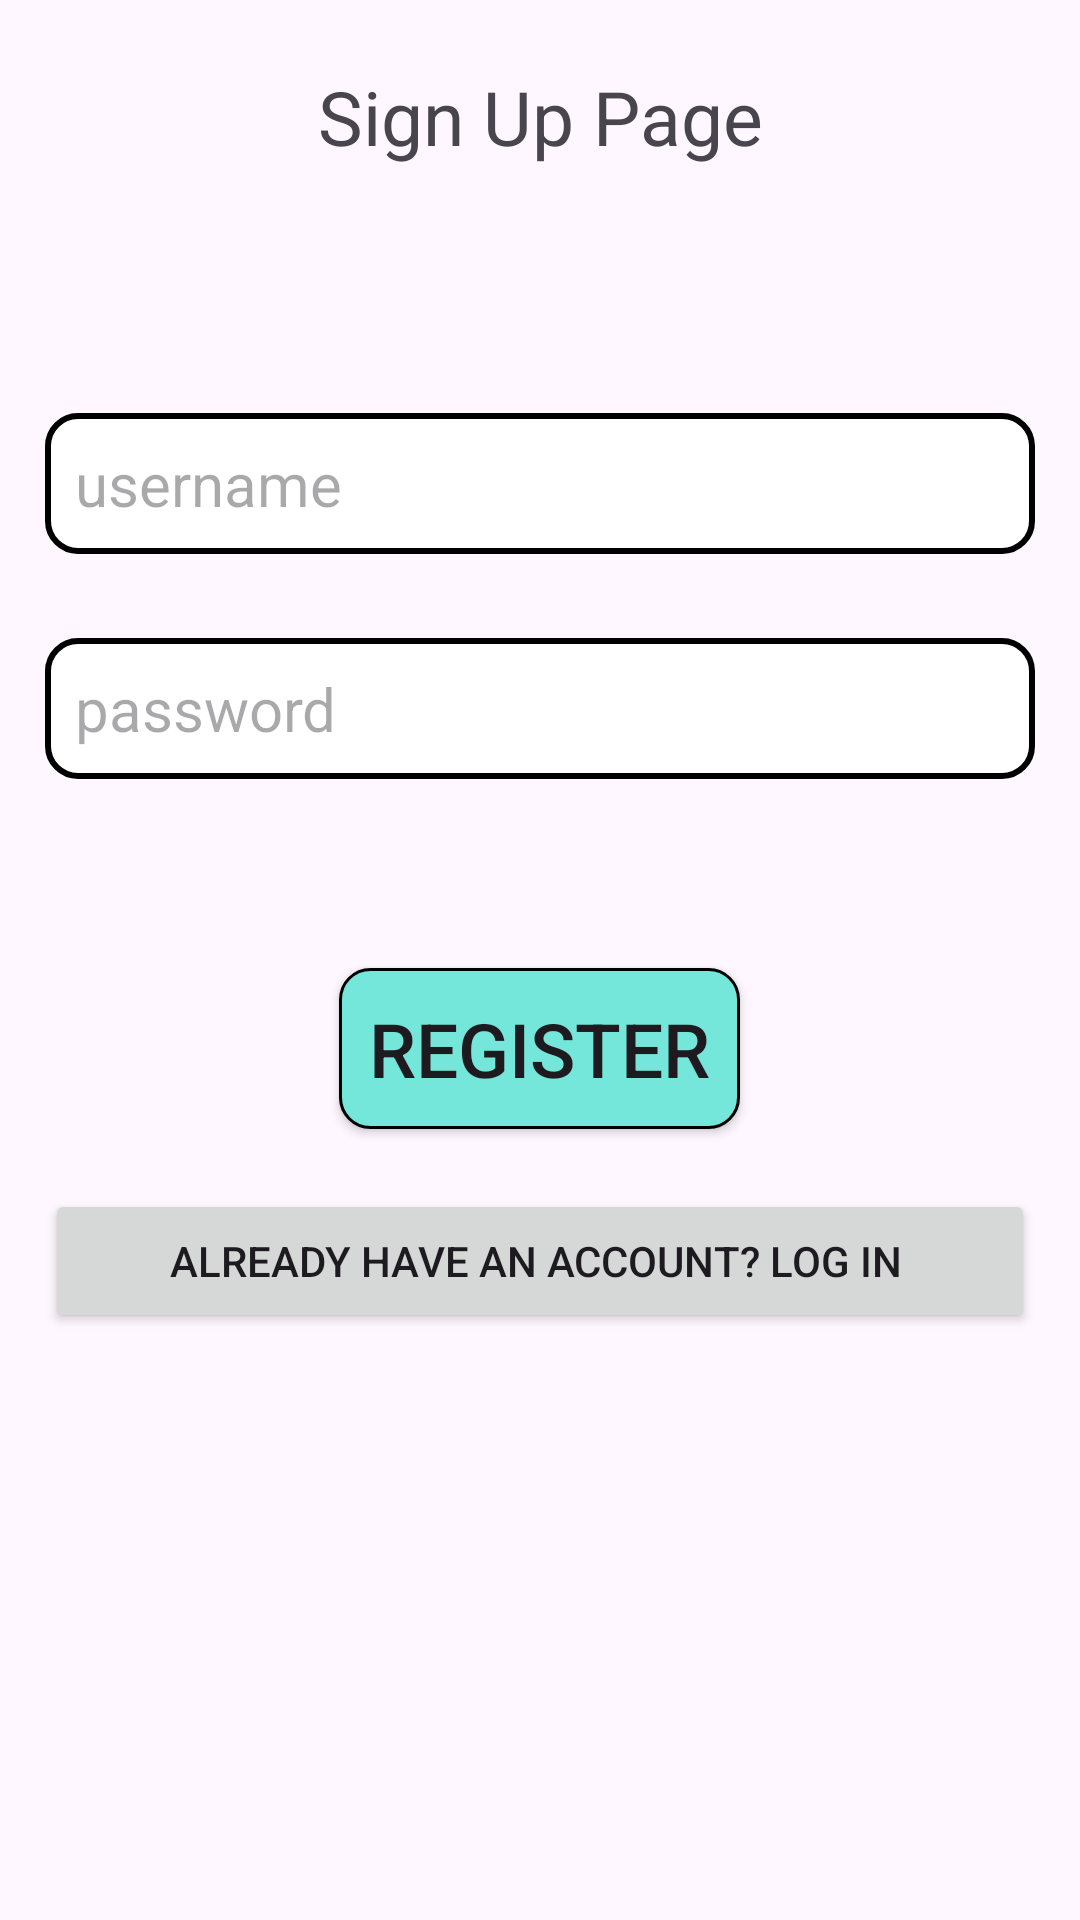

Reconstruct the res/layout file that produces this screen, plus the resources it refers to.
<!-- AndroidManifest.xml: application theme Theme.FizzyQuiz -->
<!-- res/layout/fragment_signup.xml -->
<?xml version="1.0" encoding="utf-8"?>
<LinearLayout xmlns:android="http://schemas.android.com/apk/res/android"
    xmlns:tools="http://schemas.android.com/tools"
    android:layout_width="match_parent"
    android:layout_height="match_parent"
    android:layout_margin="5dp"
    android:orientation="vertical"
    tools:context=".Fragments.SignUp">



    <TextView
        android:layout_width="match_parent"
        android:layout_height="wrap_content"
        android:layout_margin="20dp"
        android:gravity="center"
        android:padding="2dp"
        android:text="Sign Up Page"
        android:textSize="25sp" />


    <LinearLayout
        android:layout_width="match_parent"
        android:layout_height="match_parent"
        android:layout_margin="10dp"
        android:orientation="vertical"
        android:padding="5dp">

    <LinearLayout
        android:layout_width="match_parent"
        android:layout_height="wrap_content"
        android:layout_marginTop="45dp">


        <EditText
            android:id="@+id/emailSignUp"
            android:layout_width="match_parent"
            android:layout_height="wrap_content"
            android:background="@drawable/text_bg"
            android:drawableLeft="@drawable/baseline_email_24"
            android:drawablePadding="10dp"
            android:drawableTint="@color/blueGreen"
            android:ems="10"
            android:hint="username"
            android:inputType="textEmailAddress"
            android:padding="10dp"
            android:textSize="20sp" />

    </LinearLayout>


    <LinearLayout
        android:layout_width="match_parent"
        android:layout_height="wrap_content"
        android:layout_marginTop="28dp">


        <EditText
            android:id="@+id/passwordSignUp"
            android:layout_width="match_parent"
            android:layout_height="wrap_content"
            android:background="@drawable/text_bg"
            android:drawableLeft="@drawable/baseline_lock_24"
            android:drawablePadding="10dp"
            android:drawableTint="@color/blueGreen"
            android:ems="10"
            android:hint="password"
            android:inputType="textPassword"
            android:padding="10dp"
            android:textSize="20sp" />


    </LinearLayout>

    <LinearLayout
        android:layout_width="match_parent"
        android:layout_height="wrap_content"
        android:layout_marginTop="28dp"
        android:layout_marginBottom="30dp">




    </LinearLayout>


    <android.widget.Button
        android:id="@+id/register"
        android:layout_width="wrap_content"
        android:layout_height="wrap_content"
        android:layout_gravity="center"
        android:layout_marginTop="5dp"
        android:background="@drawable/background"
        android:gravity="center"
        android:padding="10dp"
        android:text="Register"
        android:textSize="25sp">

    </android.widget.Button>


    <android.widget.Button
        android:id="@+id/AlreadyAccLogin"
        android:layout_width="match_parent"
        android:layout_height="wrap_content"
        android:layout_marginTop="20dp"
        android:text="Already have an account? Log In "/>


    </LinearLayout>

    </LinearLayout>
<!-- resources referenced by this layout -->
<resources>
  <color name="blueGreen">#75E6DA</color>
  <!-- drawable background (drawable) -->
  <?xml version="1.0" encoding="utf-8"?>
  <shape xmlns:android="http://schemas.android.com/apk/res/android">
  
  
      <stroke
          android:width="1dp"
          android:color="@color/black"></stroke>
  
      <solid android:color="@color/blueGreen"></solid>
  
  
      <corners android:radius="10dp"></corners>
  
  
  </shape>
  <!-- drawable text_bg (drawable) -->
  <?xml version="1.0" encoding="utf-8"?>
  <selector xmlns:android="http://schemas.android.com/apk/res/android">
  
      <item>
  
  
          <shape android:shape="rectangle">
  
  
              <solid android:color="@color/white" />
              <corners android:radius="10dp" />
              <stroke android:width="2dp" android:color="@color/black" />
  
          </shape>
  
      </item>
  
  </selector>
  <style name="Theme.FizzyQuiz" parent="Base.Theme.FizzyQuiz" />
  <color name="black">#FF000000</color>
  <color name="white">#FFFFFFFF</color>
  <style name="Base.Theme.FizzyQuiz" parent="Theme.Material3.DayNight.NoActionBar">
          
          
      </style>
</resources>
